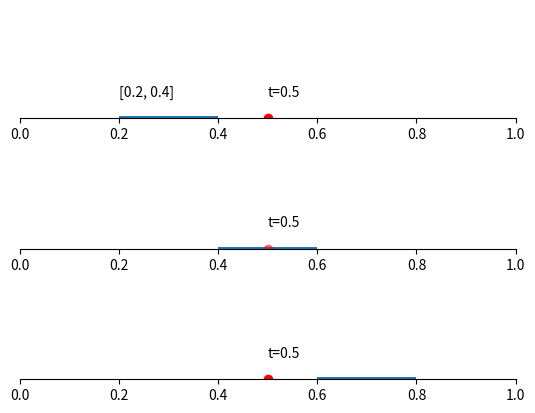

Write Python code to recreate this figure.
import matplotlib.pyplot as plt

plt.subplot(311)
plt.text(0.2, 0.2, '[0.2, 0.4]')
plt.text(0.5, 0.2, 't=0.5')
plt.fill_between([0.2, 0.4], 0, 0.02)
plt.xlim(0, 1)
plt.ylim(0, 1)
plt.yticks([])
for pos in ['right', 'top', 'left']:
    plt.gca().spines[pos].set_visible(False)
plt.scatter([0.5], 0, c=[(1.0, 0.0, 0.0)])

plt.subplot(312)
plt.fill_between([0.4, 0.6], 0, 0.02)
plt.xlim(0, 1)
plt.ylim(0, 1)
plt.text(0.5, 0.2, 't=0.5')
plt.yticks([])
for pos in ['right', 'top', 'left']:
    plt.gca().spines[pos].set_visible(False)
plt.scatter([0.5], 0, c=[(1.0, 0.0, 0.0, 0.5)])

plt.subplot(313)
plt.fill_between([0.6, 0.8], 0, 0.02)
plt.xlim(0, 1)
plt.ylim(0, 1)
plt.text(0.5, 0.2, 't=0.5')
plt.scatter([0.5], 0, c=[(1.0, 0.0, 0.0)])
#plt.yticks([])
plt.tick_params(axis='y', which='both', right=False,
                left=False, labelleft=False)
for pos in ['right', 'top', 'left']:
    plt.gca().spines[pos].set_visible(False)
plt.show()